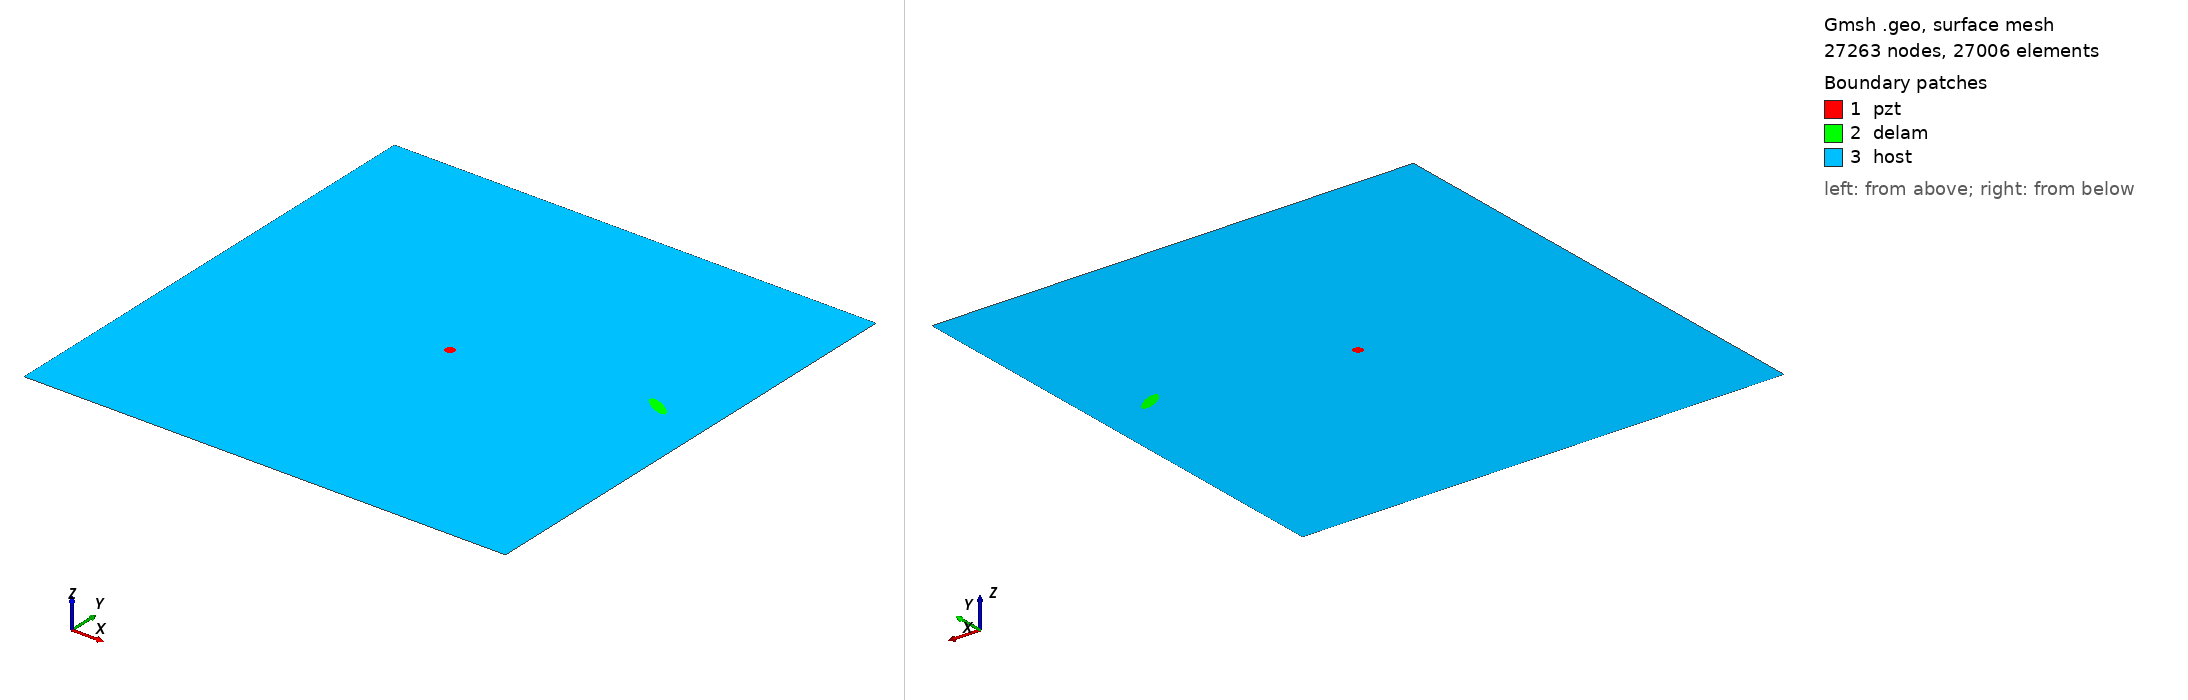

Gmsh geometry script, surface-meshed: 27263 nodes, 27006 surface elements. Boundary patches (legend numbers): 1 pzt, 2 delam, 3 host. Left view from above one corner, right view from below the opposite corner. Legend entries are the model's physical surfaces. The drawing asked Gmsh for element sizes between 1% and 20% of the model's largest extent; the script's own settings can give other sizes.

=== m_69_delam1_position_no_59_a_15mm_b_5mm_angle_150.geo (drawn) ===
SetFactory("OpenCASCADE");
L=0.500000; 
W=0.500000; 
a=0.015000; 
b=0.005000; 
x=0.444444; 
y=0.277778; 
alpha=0.833333 *Pi; 
r=0.005000; 
xpzt=0.250000; 
ypzt=0.250000; 
//+
Point(1) = {0, 0, 0, 1.0};
//+
Point(2) = {L, 0, 0, 1.0};
//+
Point(3) = {L, W, 0, 1.0};
//+
Point(4) = {0, W, 0, 1.0};
//+
Line(1) = {1, 2};
//+
Line(2) = {2, 3};
//+
Line(3) = {3, 4};
//+
Line(4) = {4, 1};
//+
Circle(5) = {xpzt, ypzt, -0, r, 0, 2*Pi};
//+
Ellipse(6) = {x, y, -0, a, b, 0, 2*Pi};
//+
Rotate {{0, 0, 1}, {x, y, 0}, alpha} {
  Curve{6}; 
}
//+
Curve Loop(1) = {4, 1, 2, 3};
//+
Curve Loop(2) = {6};
//+
Curve Loop(3) = {5};
//+
Curve Loop(4) = {6};
//+
Curve Loop(5) = {5};
//+
Plane Surface(1) = {5};
//+
Plane Surface(2) = {4};
//+
Plane Surface(3) = {1, 2, 3};
//+
Point(9) = {xpzt, ypzt, 0, 1.0};
//+
Point{9} In Surface {1};// mesh node at centre of pzt
//+
Physical Surface("pzt") = {1};
//+
Physical Surface("delam") = {2};
//+
Physical Surface("host") = {3};

Mesh.Algorithm = 6; // Frontal
Mesh.CharacteristicLengthFactor = 0.080000;
Mesh.CharacteristicLengthMin = 0.001000;
Mesh.CharacteristicLengthMax = 0.200000;
Mesh.RecombineAll = 1; // Apply recombination algorithm
Mesh.SubdivisionAlgorithm = 1; // 1: all quadrangles
Mesh.Smoothing = 1;
